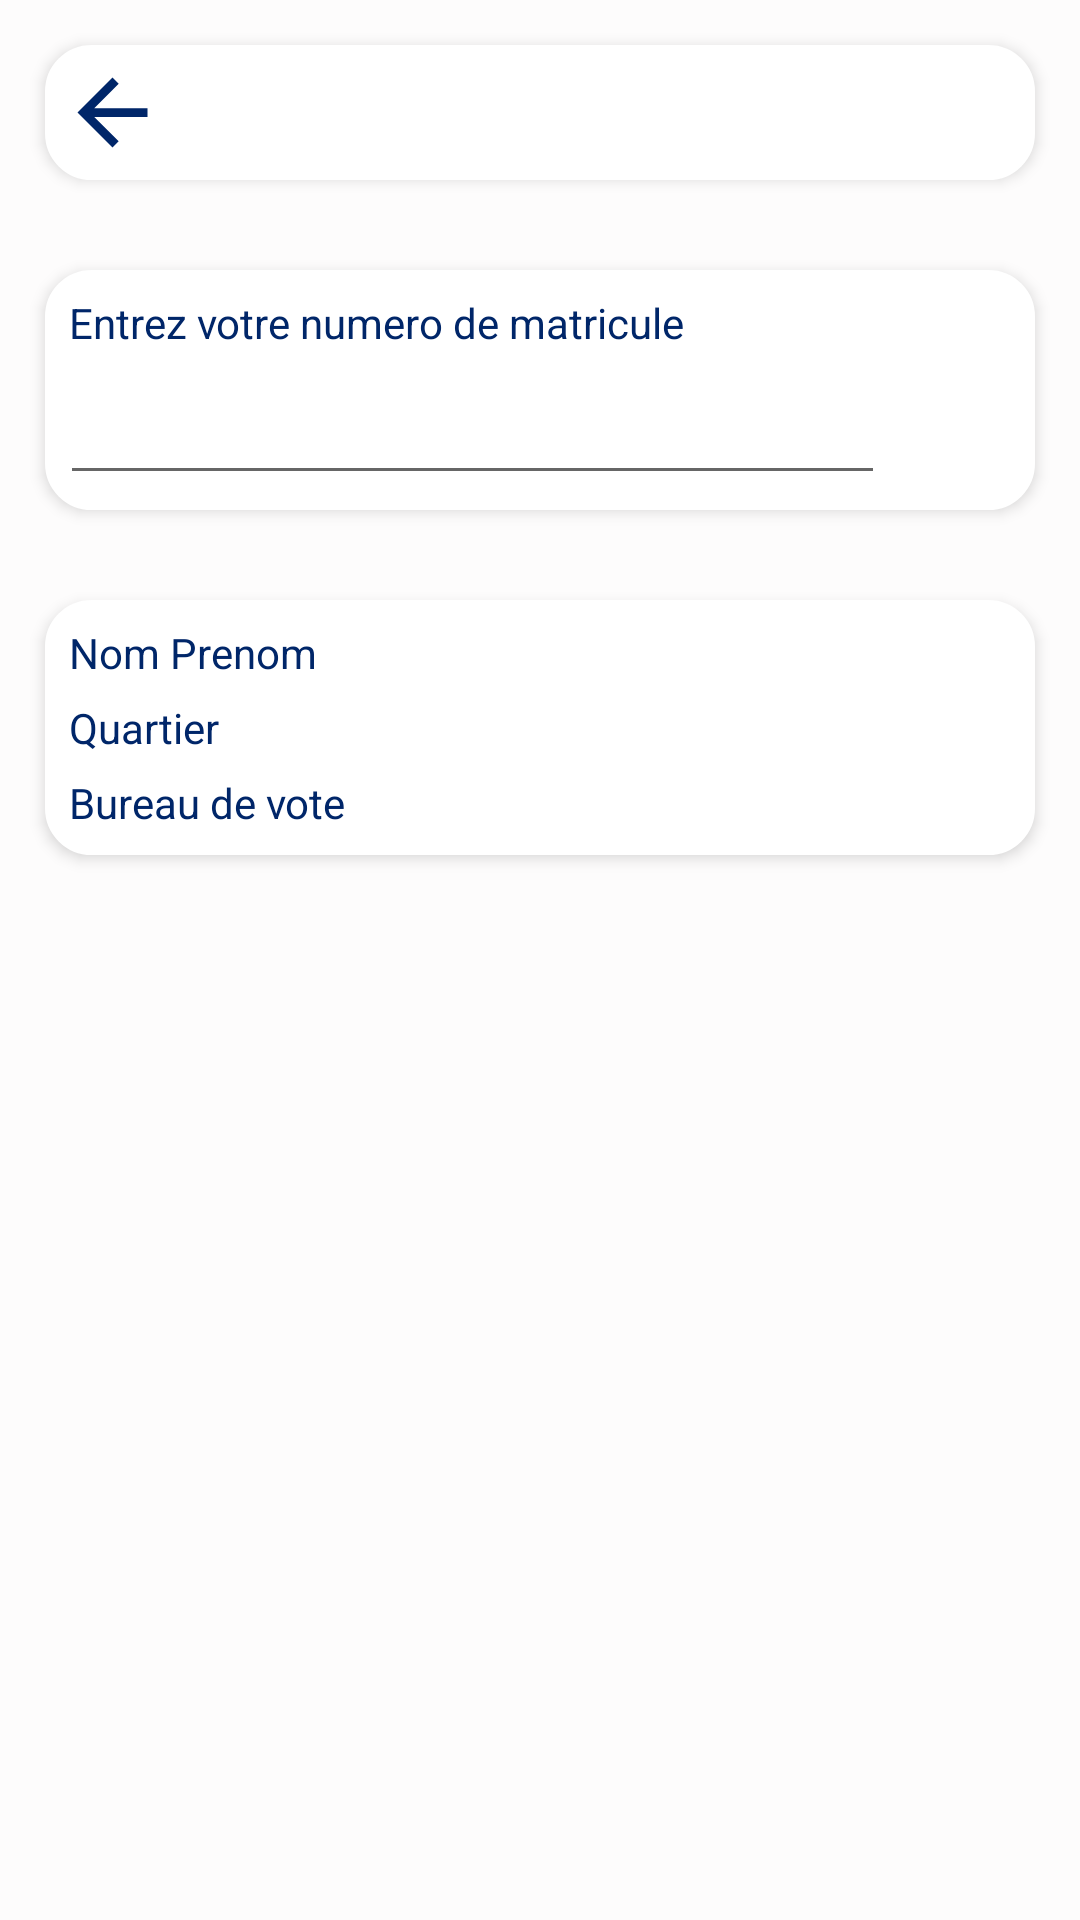

Write the Android layout XML for this screen, with the resource values it uses.
<!-- AndroidManifest.xml: application theme Theme.CeniFlow -->
<!-- res/layout/activity_bureau_vote.xml -->
<?xml version="1.0" encoding="utf-8"?>
<LinearLayout android:orientation="vertical"
    xmlns:tools="http://schemas.android.com/tools"
    android:layout_width="match_parent"
    android:background="@color/fakeWhite"
    android:layout_height="match_parent"
    tools:context=".BureauVote"
    xmlns:android="http://schemas.android.com/apk/res/android">
    <LinearLayout
        android:layout_width="match_parent"
        android:layout_height="wrap_content"
        android:layout_margin="15dp"
        android:background="@drawable/back"
        android:elevation="3dp">
        <ImageView
            android:id="@+id/goBack"
            android:padding="5dp"
            android:layout_width="45dp"
            android:layout_height="45dp"
            android:src="@drawable/ic_back"/>
    </LinearLayout>
    <LinearLayout
        android:background="@drawable/back"
        android:elevation="3dp"
        android:orientation="vertical"
        android:layout_margin="15dp"
        android:layout_width="match_parent"
        android:padding="5dp"
        android:layout_height="wrap_content">
        <TextView
            android:padding="3dp"
            android:textColor="@color/colorPrimary"
            android:layout_width="match_parent"
            android:layout_height="wrap_content"
            android:text="Entrez votre numero de matricule"/>


        <LinearLayout
            android:layout_width="match_parent"
            android:orientation="horizontal"
            android:layout_height="wrap_content">
            <EditText
                android:layout_width="0dp"
                android:textColor="@color/colorPrimary"
                android:layout_height="match_parent"
                android:layout_weight="1"/>
            <ImageView
                android:id="@+id/searchbutton"
                android:src="@drawable/ic_search"
                android:tint="@color/colorPrimary"
                android:padding="10dp"
                android:layout_width="45dp"
                android:layout_height="45dp"/>
        </LinearLayout>

    </LinearLayout>
    <LinearLayout
        android:id="@+id/results"
        android:layout_margin="15dp"
        android:layout_width="match_parent"
        android:padding="5dp"
        android:elevation="3dp"
        android:background="@drawable/back"
        android:orientation="vertical"
        android:layout_height="wrap_content">
        <TextView
            android:padding="3dp"
            android:textColor="@color/colorPrimary"
            android:layout_width="match_parent"
            android:layout_height="wrap_content"
            android:text="Nom Prenom"/>
        <TextView
            android:padding="3dp"
            android:textColor="@color/colorPrimary"
            android:layout_width="match_parent"
            android:layout_height="wrap_content"
            android:text="Quartier"/>
        <TextView
            android:padding="3dp"
            android:textColor="@color/colorPrimary"
            android:layout_width="match_parent"
            android:layout_height="wrap_content"
            android:text="Bureau de vote"/>


    </LinearLayout>

</LinearLayout>
<!-- resources referenced by this layout -->
<resources>
  <color name="colorPrimary">#002669</color>
  <color name="fakeWhite">#FDFCFC</color>
  <!-- drawable back (drawable) -->
  <shape
      xmlns:android="http://schemas.android.com/apk/res/android"
      android:shape="rectangle">
  
      <corners android:topLeftRadius="15dp" android:topRightRadius="15dp"
          android:bottomLeftRadius="15dp" android:bottomRightRadius="15dp" />
      <solid android:color="#fff" />
      <stroke
          android:width="1dip"
          android:color="#fff" />
  </shape>
  <!-- drawable ic_back (drawable) -->
  <?xml version="1.0" encoding="utf-8"?>
  <vector xmlns:android="http://schemas.android.com/apk/res/android"
      android:width="24dp"
      android:height="24dp"
      android:viewportWidth="24"
      android:viewportHeight="24">
      <path
          android:fillColor="@color/colorPrimary"
          android:pathData="M20,11H7.83l5.59,-5.59L12,4l-8,8 8,8 1.41,-1.41L7.83,13H20v-2z"/>
  </vector>
  <style name="Theme.CeniFlow" parent="Theme.MaterialComponents.DayNight.DarkActionBar">
          
          <item name="colorPrimary">@color/purple_500</item>
          <item name="colorPrimaryVariant">@color/purple_700</item>
          <item name="colorOnPrimary">@color/white</item>
          
          <item name="colorSecondary">@color/teal_200</item>
          <item name="colorSecondaryVariant">@color/teal_700</item>
          <item name="colorOnSecondary">@color/black</item>
          
          <item name="android:statusBarColor" tools:targetApi="l">?attr/colorPrimaryVariant</item>
          
      </style>
  <color name="purple_500">#FF6200EE</color>
  <color name="purple_700">#FF3700B3</color>
  <color name="white">#FFFFFFFF</color>
  <color name="teal_200">#FF03DAC5</color>
  <color name="teal_700">#FF018786</color>
  <color name="black">#FF000000</color>
</resources>
